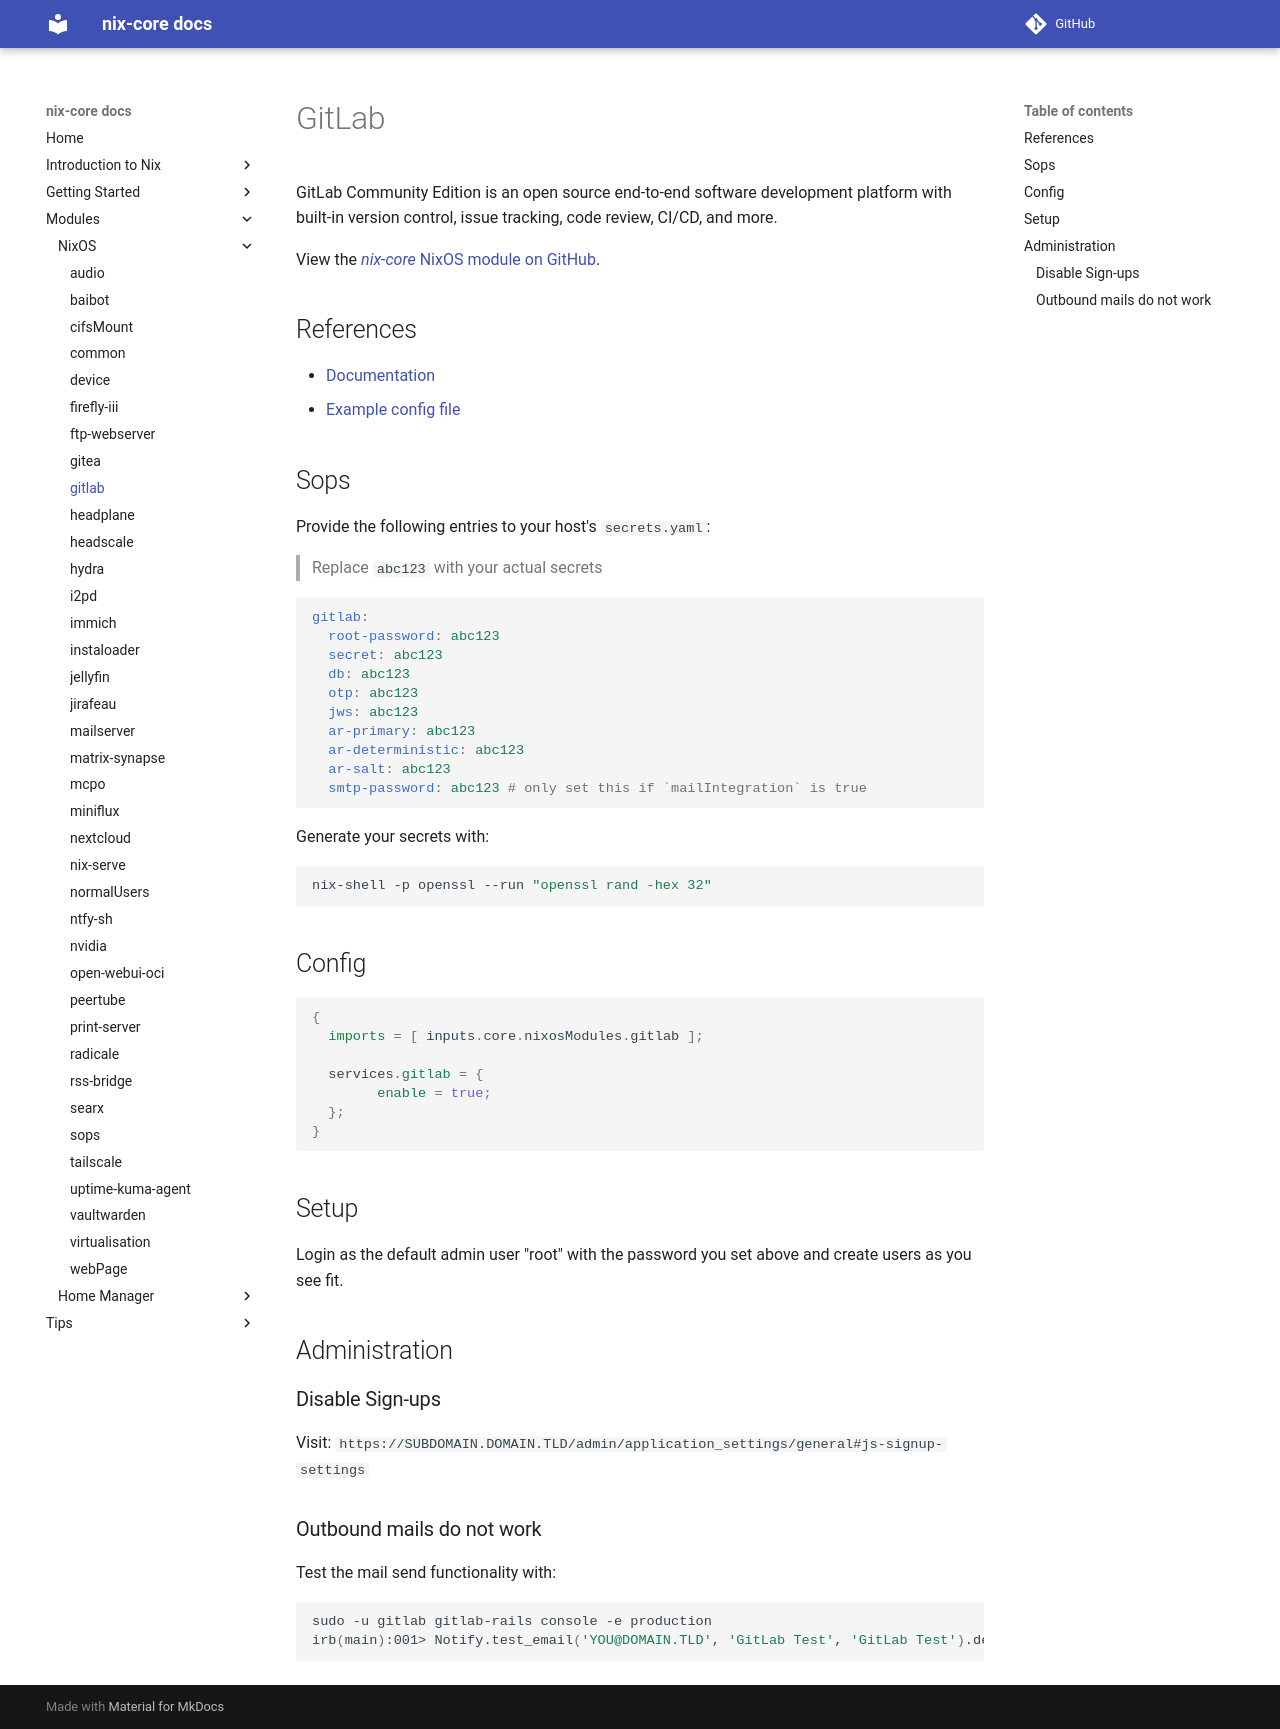

repository: sid115/nix-core · page: modules/nixos/gitlab/index.html · generator: mkdocs

# GitLab

GitLab Community Edition is an open source end-to-end software development platform with built-in version control, issue tracking, code review, CI/CD, and more.

View the [*nix-core* NixOS module on GitHub](https://github.com/sid115/nix-core/tree/master/modules/nixos/gitlab).

## References

- [Documentation](https://docs.gitlab.com/)
- [Example config file](https://gitlab.com/gitlab-org/gitlab/-/blob/master/config/gitlab.yml.example)

## Sops

Provide the following entries to your host's `secrets.yaml`:

> Replace `abc123` with your actual secrets

```yaml
gitlab:
  root-password: abc123
  secret: abc123
  db: abc123
  otp: abc123
  jws: abc123
  ar-primary: abc123
  ar-deterministic: abc123
  ar-salt: abc123
  smtp-password: abc123 # only set this if `mailIntegration` is true
```

Generate your secrets with:

```bash
nix-shell -p openssl --run "openssl rand -hex 32"
```

## Config

```nix
{
  imports = [ inputs.core.nixosModules.gitlab ];

  services.gitlab = {
        enable = true;
  };
}
```

## Setup

Login as the default admin user "root" with the password you set above and create users as you see fit.

## Administration

### Disable Sign-ups

Visit: `https://SUBDOMAIN.DOMAIN.TLD/admin/application_settings/general#js-signup-settings`

### Outbound mails do not work

Test the mail send functionality with:

```bash
sudo -u gitlab gitlab-rails console -e production
irb(main):001> Notify.test_email('YOU@DOMAIN.TLD', 'GitLab Test', 'GitLab Test').deliver_now
```
